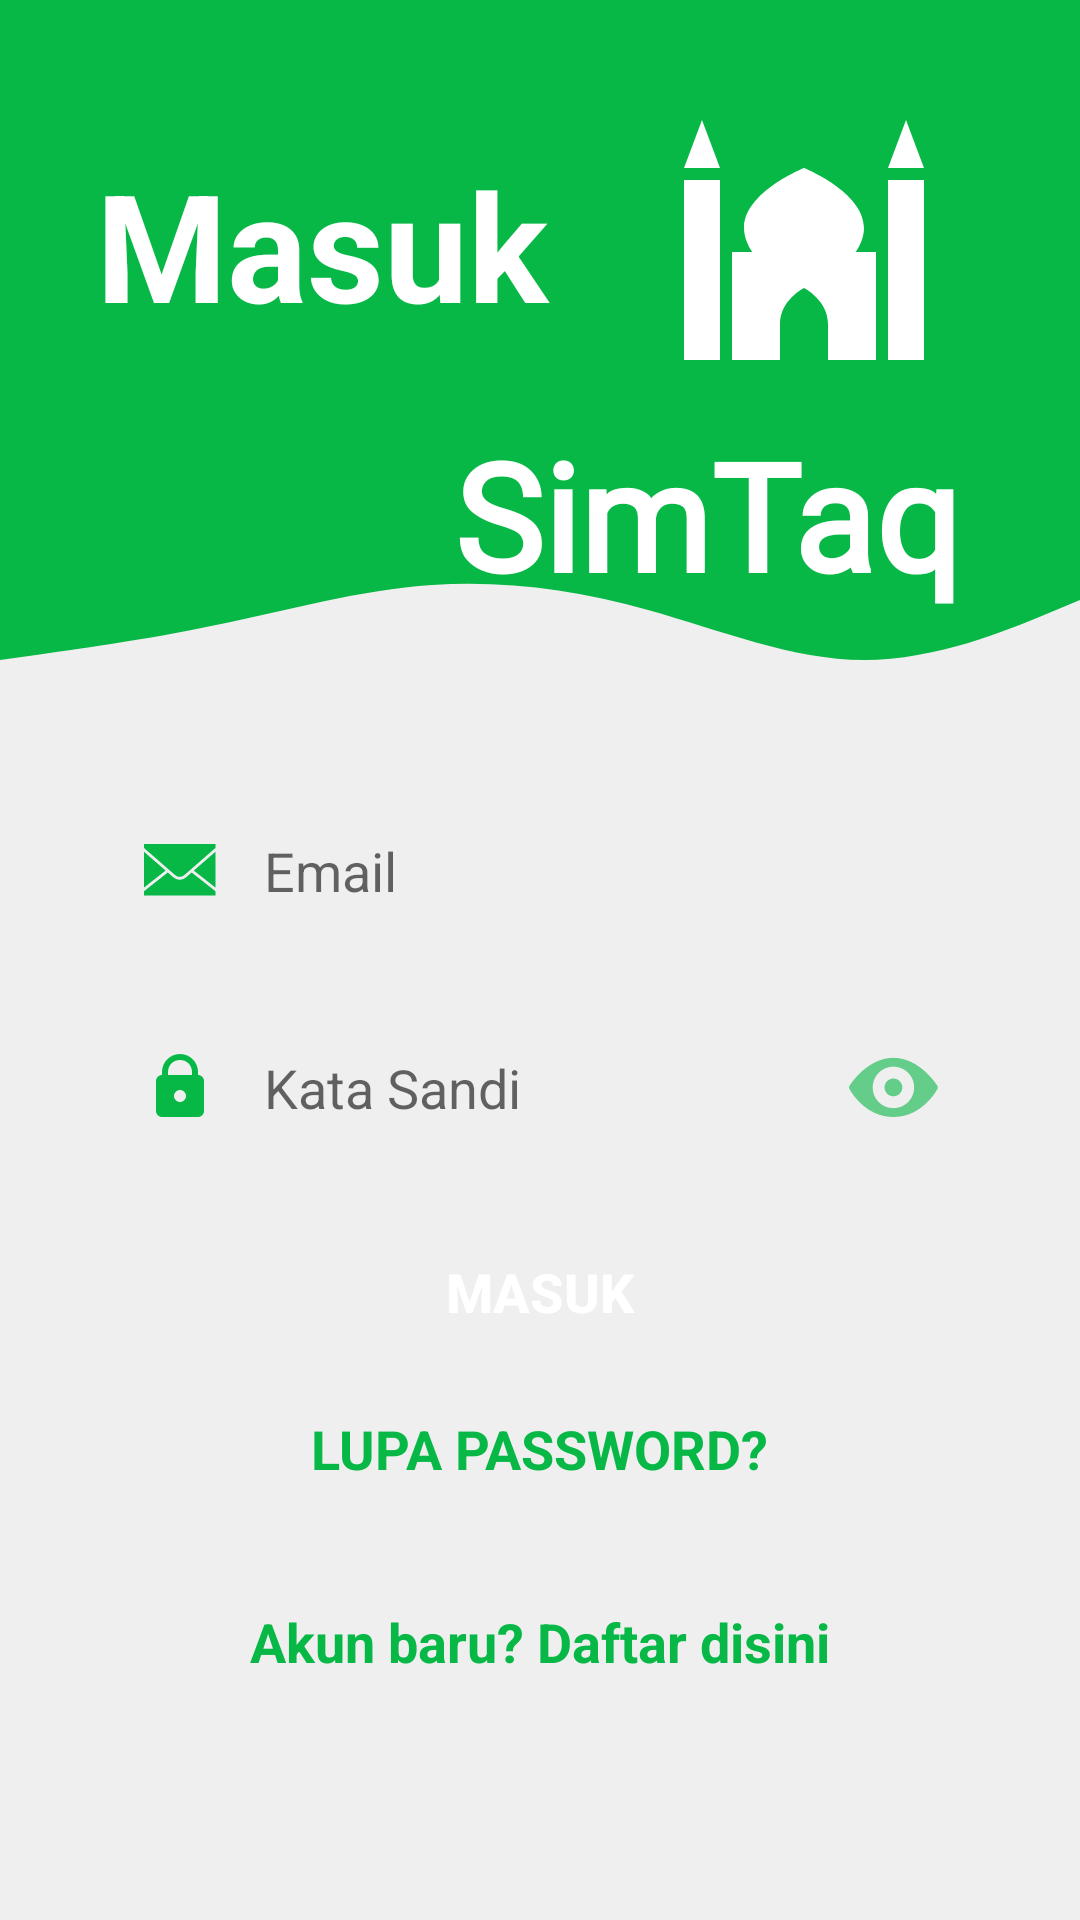

Android layout source for this screen:
<!-- AndroidManifest.xml: application theme Theme.Simtaq -->
<!-- res/layout/activity_login.xml -->
<?xml version="1.0" encoding="utf-8"?>
<androidx.constraintlayout.widget.ConstraintLayout xmlns:android="http://schemas.android.com/apk/res/android"
    xmlns:app="http://schemas.android.com/apk/res-auto"
    xmlns:tools="http://schemas.android.com/tools"
    android:layout_width="match_parent"
    android:layout_height="match_parent"
    android:background="@color/background"
    tools:context=".LoginActivity">

    <View
        android:id="@+id/topView"
        android:layout_width="0dp"
        android:layout_height="130dp"
        android:background="@color/primaryColor"
        app:layout_constraintEnd_toEndOf="parent"
        app:layout_constraintStart_toStartOf="parent"
        app:layout_constraintTop_toTopOf="parent" />

    <View
        android:id="@+id/view5"
        android:layout_width="0dp"
        android:layout_height="100dp"
        android:background="@drawable/wave"
        app:layout_constraintEnd_toEndOf="parent"
        app:layout_constraintStart_toStartOf="parent"
        app:layout_constraintTop_toBottomOf="@+id/topView" />

    <ImageView
        android:id="@+id/imageView5"
        android:layout_width="120dp"
        android:layout_height="96dp"
        android:layout_marginTop="32dp"
        android:layout_marginEnd="32dp"
        app:layout_constraintEnd_toEndOf="parent"
        app:layout_constraintTop_toTopOf="parent"
        app:srcCompat="@drawable/ic_mosque" />

    <TextView
        android:id="@+id/tvSimTaqLogin"
        android:layout_width="0dp"
        android:layout_height="wrap_content"
        android:layout_marginEnd="40dp"
        android:layout_marginTop="8dp"
        android:text="SimTaq"
        android:textColor="@android:color/white"
        android:textSize="50sp"
        android:fontFamily="@font/blessed_eid_demo"
        android:textStyle="bold"
        app:layout_constraintRight_toRightOf="parent"
        app:layout_constraintTop_toBottomOf="@id/topView"/>

    <TextView
        android:id="@+id/topText"
        android:layout_width="0dp"
        android:layout_height="wrap_content"
        android:layout_marginStart="32dp"
        android:layout_marginTop="48dp"
        android:text="Masuk"
        android:textColor="@android:color/white"
        android:textSize="50sp"
        android:textStyle="bold"
        app:layout_constraintEnd_toStartOf="@+id/imageView5"
        app:layout_constraintHorizontal_bias="0.0"
        app:layout_constraintStart_toStartOf="@+id/topView"
        app:layout_constraintTop_toTopOf="parent" />

    <EditText
        android:id="@+id/inputEmail"
        android:layout_width="0dp"
        android:layout_height="wrap_content"
        android:layout_marginStart="32dp"
        android:layout_marginEnd="32dp"
        android:layout_marginTop="32dp"
        android:background="@drawable/rounded_border_primary"
        android:drawableStart="@drawable/ic_message_filled"
        android:drawablePadding="16dp"
        android:ems="10"
        android:hint="@string/email"
        android:inputType="textEmailAddress"
        android:padding="16dp"
        app:layout_constraintEnd_toEndOf="parent"
        app:layout_constraintStart_toStartOf="parent"
        app:layout_constraintTop_toBottomOf="@+id/view5"
        />

    <androidx.constraintlayout.widget.ConstraintLayout
        android:id="@+id/clPasswordLogin"
        android:layout_width="match_parent"
        android:layout_height="wrap_content"
        app:layout_constraintStart_toStartOf="parent"
        app:layout_constraintEnd_toEndOf="parent"
        app:layout_constraintTop_toBottomOf="@id/inputEmail">
    <EditText
        android:id="@+id/inputPassword"
        android:layout_width="0dp"
        android:layout_height="wrap_content"
        android:layout_marginStart="32dp"
        android:layout_marginTop="16dp"
        android:layout_marginEnd="32dp"
        android:background="@drawable/rounded_border_primary"
        android:drawableStart="@drawable/ic_lock"
        android:drawablePadding="16dp"
        android:ems="10"
        android:hint="@string/kata_sandi"
        android:inputType="textPassword"
        android:padding="16dp"
        app:layout_constraintEnd_toEndOf="parent"
        app:layout_constraintStart_toStartOf="parent"
        app:layout_constraintTop_toTopOf="parent" />
        <ImageView
            android:id="@+id/show_passlogin_btn"
            android:layout_width="40dp"
            android:layout_height="40dp"
            android:layout_marginTop="16dp"
            android:layout_marginEnd="42dp"
            android:alpha="0.6"
            android:onClick="showHidePassLogin"
            android:padding="5dp"
            android:src="@drawable/ic_visible"
            app:layout_constraintTop_toTopOf="parent"
            app:layout_constraintEnd_toEndOf="parent"
            app:layout_constraintBottom_toBottomOf="parent"/>
    </androidx.constraintlayout.widget.ConstraintLayout>

    <Button
        android:id="@+id/btnLogin"
        android:layout_width="0dp"
        android:layout_height="wrap_content"
        android:layout_marginStart="32dp"
        android:layout_marginTop="16dp"
        android:layout_marginEnd="32dp"
        android:background="@drawable/rounded_bg_primary"
        android:text="@string/masuk"
        android:textColor="@android:color/white"
        android:textSize="18sp"
        android:textStyle="bold"
        app:layout_constraintEnd_toEndOf="parent"
        app:layout_constraintStart_toStartOf="parent"
        app:layout_constraintTop_toBottomOf="@+id/clPasswordLogin" />

    <TextView
        android:id="@+id/forgotPassword"
        android:layout_width="wrap_content"
        android:layout_height="wrap_content"
        android:layout_marginStart="32dp"
        android:layout_marginTop="16dp"
        android:layout_marginEnd="32dp"
        android:text="LUPA PASSWORD?"
        android:textColor="@color/primaryColor"
        android:textSize="18sp"
        android:textStyle="bold"
        app:layout_constraintEnd_toEndOf="parent"
        app:layout_constraintStart_toStartOf="parent"
        app:layout_constraintTop_toBottomOf="@+id/btnLogin" />



    <TextView
        android:id="@+id/tvBelumPunyaAkun"
        android:layout_width="wrap_content"
        android:layout_height="wrap_content"
        android:layout_marginStart="32dp"
        android:layout_marginTop="40dp"
        android:layout_marginEnd="32dp"
        android:text="Akun baru? Daftar disini"
        android:textColor="@color/primaryColor"
        android:textSize="18sp"
        android:textStyle="bold"
        app:layout_constraintEnd_toEndOf="parent"
        app:layout_constraintStart_toStartOf="parent"
        app:layout_constraintTop_toBottomOf="@+id/forgotPassword" />

</androidx.constraintlayout.widget.ConstraintLayout>
<!-- resources referenced by this layout -->
<resources>
  <color name="background">#EFEFEF</color>
  <color name="primaryColor">#07b846</color>
  <!-- drawable ic_lock (drawable) -->
  <vector xmlns:android="http://schemas.android.com/apk/res/android"
      android:width="24dp"
      android:height="24dp"
      android:viewportWidth="480"
      android:viewportHeight="480">
    <path
        android:pathData="M240,20C173.516,20 120,73.516 120,140L120,160C97.969,160 80,177.969 80,200L80,400C80,422.031 97.969,440 120,440L360,440C382.031,440 400,422.031 400,400L400,200C400,177.969 382.031,160 360,160L360,140C360,73.516 306.484,20 240,20ZM240,60C285.547,60 320,94.453 320,140L320,160L160,160L160,140C160,94.453 194.453,60 240,60ZM240,260C262.031,260 280,277.969 280,300C280,322.031 262.031,340 240,340C217.969,340 200,322.031 200,300C200,277.969 217.969,260 240,260Z"
        android:fillColor="@color/primaryColor"
        android:fillType="nonZero"
        android:strokeColor="#00000000"/>
  </vector>
  <!-- drawable ic_mosque (drawable) -->
  <vector xmlns:android="http://schemas.android.com/apk/res/android"
      android:width="480dp"
      android:height="480dp"
      android:viewportWidth="480"
      android:viewportHeight="480">
    <path
        android:pathData="M70,40L40,120L100,120ZM410,40L380,120L440,120ZM240,120C240,120 140,160 140,220C140,233.984 145.781,247.969 153.75,260L120,260L120,440L200,440L200,380C200,340 240,320 240,320C240,320 280,340 280,380L280,440L360,440L360,260L326.25,260C334.219,247.969 340,233.984 340,220C340,160 240,120 240,120ZM40,140L40,440L100,440L100,140ZM380,140L380,440L440,440L440,140Z"
        android:fillColor="#FFFFFF"
        android:fillType="nonZero"
        android:strokeColor="#00000000"/>
  </vector>
  <!-- drawable wave (drawable-v24) -->
  <vector xmlns:android="http://schemas.android.com/apk/res/android"
      android:width="1440dp"
      android:height="320dp"
      android:viewportWidth="1440"
      android:viewportHeight="320">
    <path
        android:pathData="M0,288L48,282.7C96,277 192,267 288,250.7C384,235 480,213 576,208C672,203 768,213 864,234.7C960,256 1056,288 1152,288C1248,288 1344,256 1392,240L1440,224L1440,0L1392,0C1344,0 1248,0 1152,0C1056,0 960,0 864,0C768,0 672,0 576,0C480,0 384,0 288,0C192,0 96,0 48,0L0,0Z"
        android:fillColor="@color/primaryColor"/>
  </vector>
  <string name="email">Email</string>
  <string name="kata_sandi">Kata Sandi</string>
  <string name="masuk">Masuk</string>
  <style name="Theme.Simtaq" parent="Theme.MaterialComponents.Light.NoActionBar">
          
          <item name="colorPrimary">@color/primaryColor</item>
          <item name="colorPrimaryVariant">@color/primaryDarkColor</item>
          <item name="colorOnPrimary">@color/white</item>
          
          <item name="colorSecondary">@color/secondaryColor</item>
          <item name="colorSecondaryVariant">@color/secondaryDarkColor</item>
          <item name="colorOnSecondary">@color/black</item>
          
          <item name="android:statusBarColor" tools:targetApi="l">?attr/colorPrimaryVariant</item>
          <item name="android:textColor">#000000</item>
  
          
      </style>
  <color name="primaryDarkColor">#009630</color>
  <color name="white">#FFFFFF</color>
  <color name="secondaryColor">#0b897b</color>
  <color name="secondaryDarkColor">#005b4f</color>
  <color name="black">#FF000000</color>
</resources>
